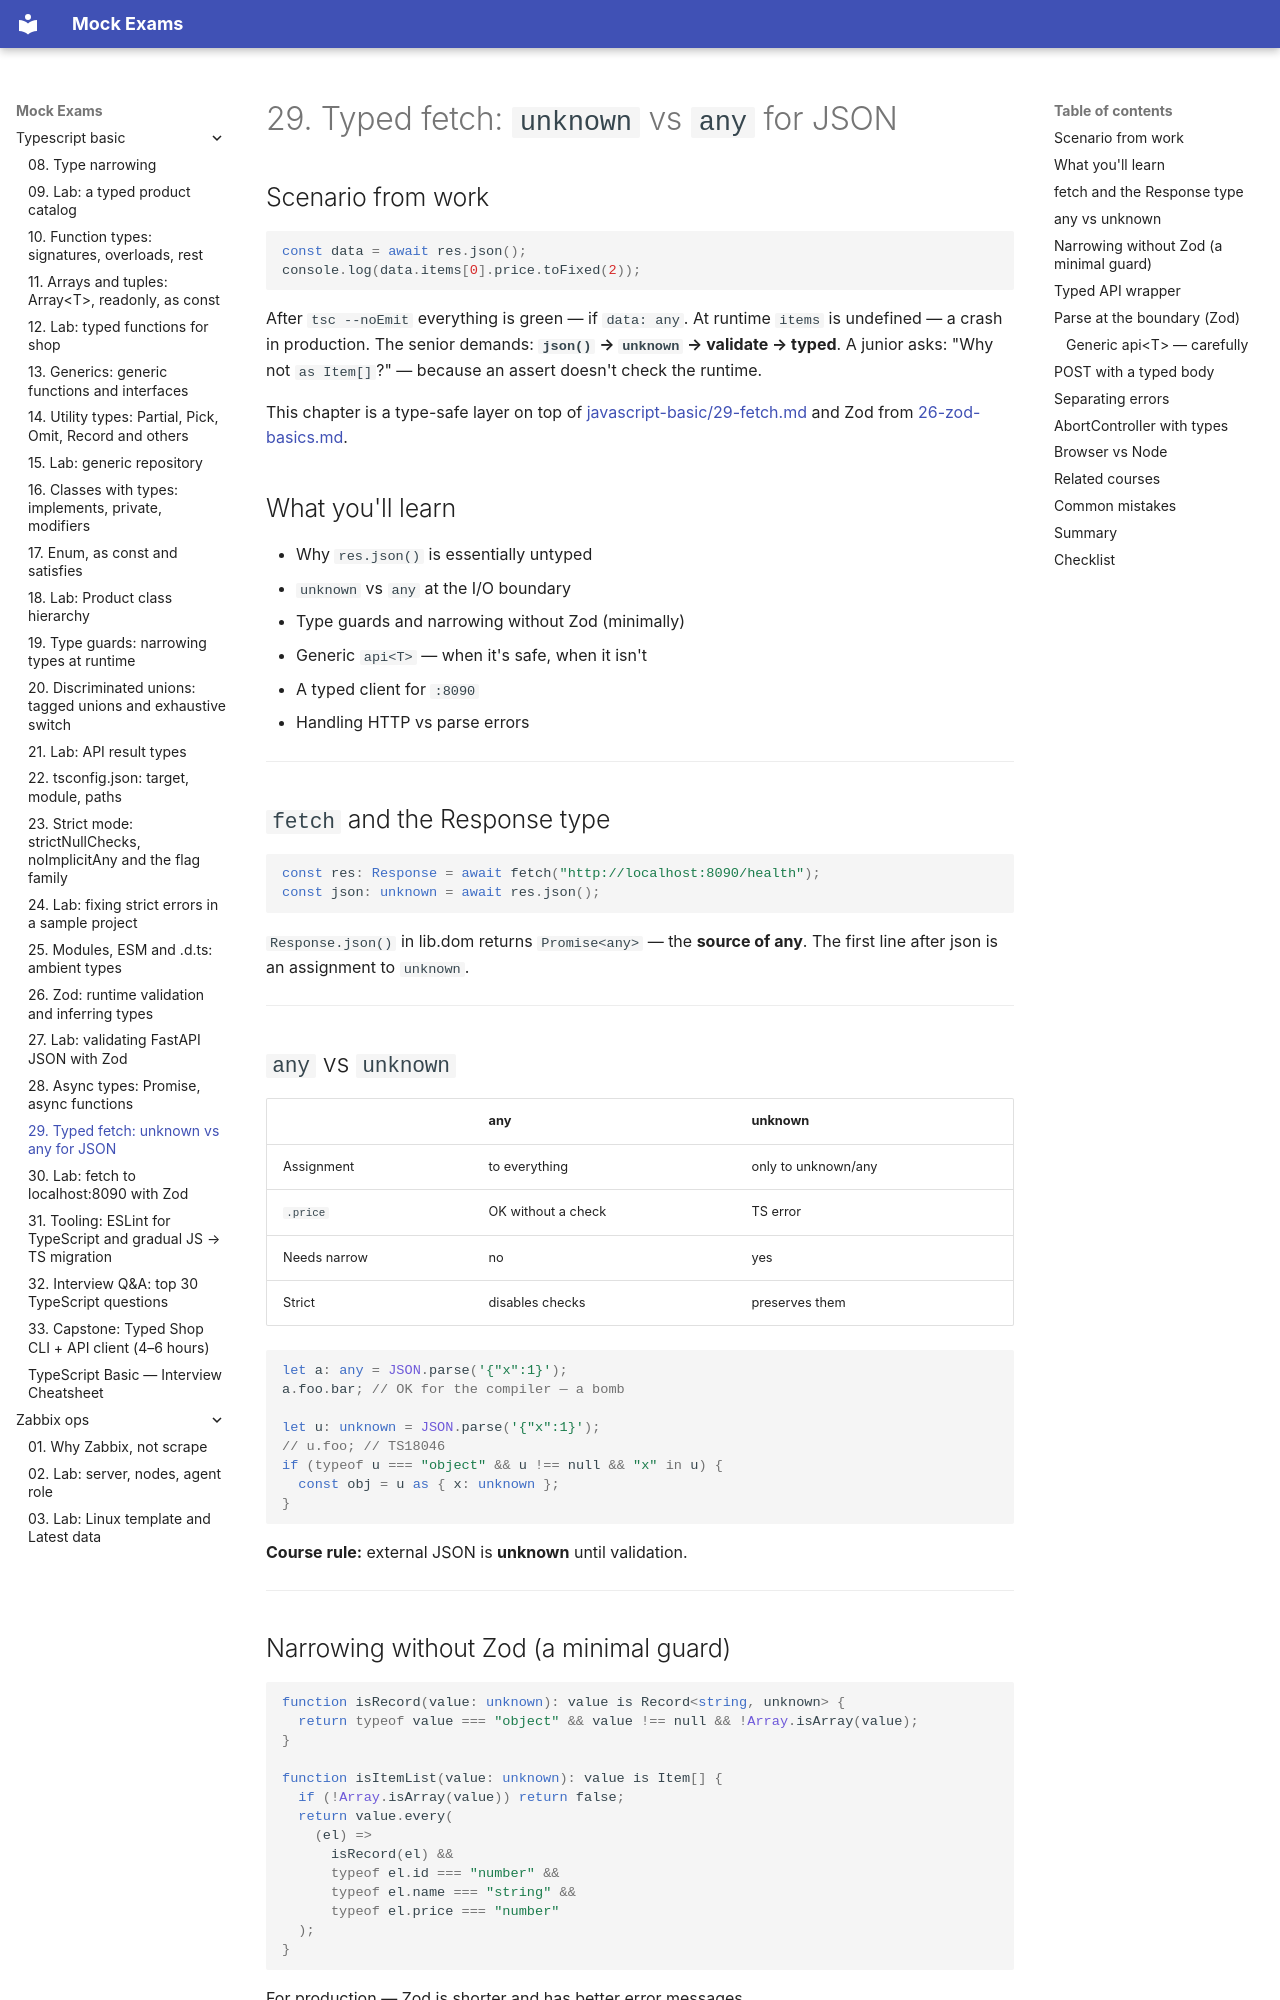

repository: FedorArbuzov/mock-exams · page: typescript-basic/29-fetch-typed/index.html · generator: mkdocs

# 29. Typed fetch: `unknown` vs `any` for JSON

## Scenario from work

```typescript
const data = await res.json();
console.log(data.items[0].price.toFixed(2));
```

After `tsc --noEmit` everything is green — if `data: any`. At runtime `items` is undefined — a crash in production. The senior demands: **`json()` → `unknown` → validate → typed**. A junior asks: "Why not `as Item[]`?" — because an assert doesn't check the runtime.

This chapter is a type-safe layer on top of [javascript-basic/29-fetch.md](../javascript-basic/29-fetch.md) and Zod from [26-zod-basics.md](26-zod-basics.md).

## What you'll learn

- Why `res.json()` is essentially untyped
- `unknown` vs `any` at the I/O boundary
- Type guards and narrowing without Zod (minimally)
- Generic `api<T>` — when it's safe, when it isn't
- A typed client for `:8090`
- Handling HTTP vs parse errors

---

## `fetch` and the Response type

```typescript
const res: Response = await fetch("http://localhost:8090/health");
const json: unknown = await res.json();
```

`Response.json()` in lib.dom returns `Promise<any>` — the **source of any**. The first line after json is an assignment to `unknown`.

---

## `any` vs `unknown`

| | any | unknown |
|---|-----|---------|
| Assignment | to everything | only to unknown/any |
| `.price` | OK without a check | TS error |
| Needs narrow | no | yes |
| Strict | disables checks | preserves them |

```typescript
let a: any = JSON.parse('{"x":1}');
a.foo.bar; // OK for the compiler — a bomb

let u: unknown = JSON.parse('{"x":1}');
// u.foo; // TS18046
if (typeof u === "object" && u !== null && "x" in u) {
  const obj = u as { x: unknown };
}
```

**Course rule:** external JSON is **unknown** until validation.

---
